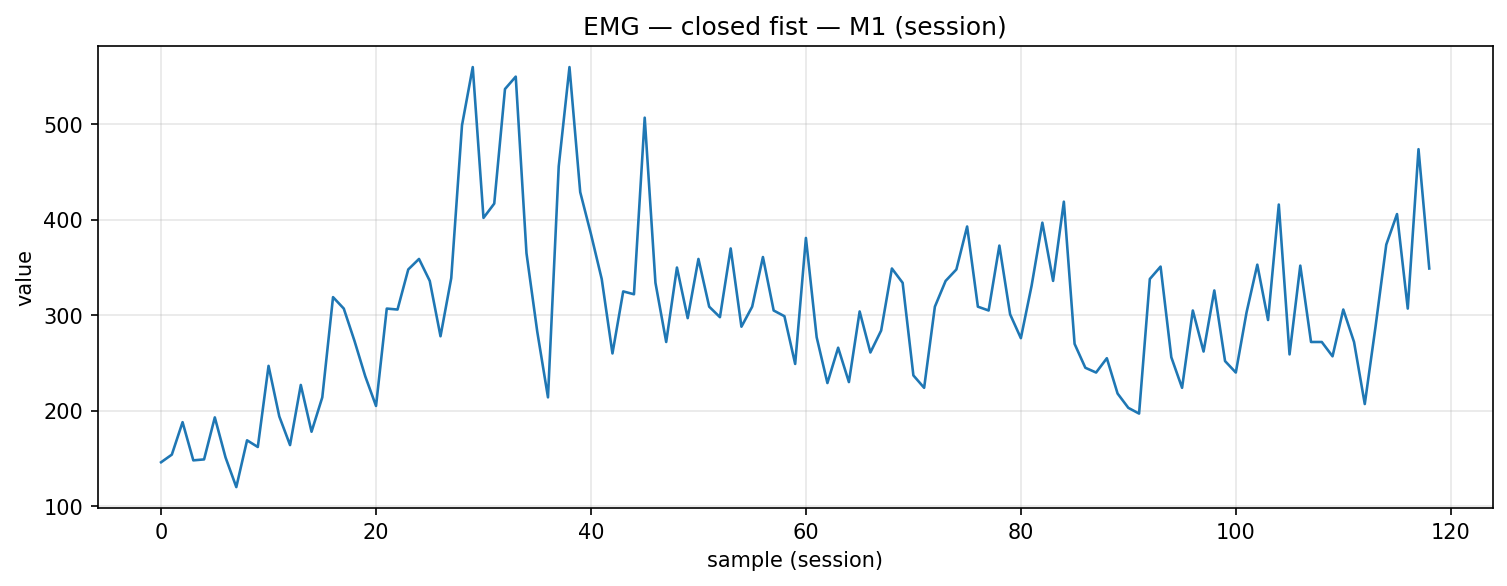

Data behind this chart, as committed beside it:
timestamp, device, address, char_uuid, label, col_index, value, payload_ascii, payload_hex
2025-12-04T15:00:49.464, MyoWareSensor1, 88:13:BF:14:F7:1E, f3a56edf-8f1e-4533-93bf-5601b2e91308, closed_fist, 1, 146.0, 146, 3134362e3030
2025-12-04T15:00:49.512, MyoWareSensor1, 88:13:BF:14:F7:1E, f3a56edf-8f1e-4533-93bf-5601b2e91308, closed_fist, 1, 154.0, 154, 3135342e3030
2025-12-04T15:00:49.556, MyoWareSensor1, 88:13:BF:14:F7:1E, f3a56edf-8f1e-4533-93bf-5601b2e91308, closed_fist, 1, 188.0, 188, 3138382e3030
2025-12-04T15:00:49.598, MyoWareSensor1, 88:13:BF:14:F7:1E, f3a56edf-8f1e-4533-93bf-5601b2e91308, closed_fist, 1, 148.0, 148, 3134382e3030
2025-12-04T15:00:49.640, MyoWareSensor1, 88:13:BF:14:F7:1E, f3a56edf-8f1e-4533-93bf-5601b2e91308, closed_fist, 1, 149.0, 149, 3134392e3030
2025-12-04T15:00:49.682, MyoWareSensor1, 88:13:BF:14:F7:1E, f3a56edf-8f1e-4533-93bf-5601b2e91308, closed_fist, 1, 193.0, 193, 3139332e3030
2025-12-04T15:00:49.731, MyoWareSensor1, 88:13:BF:14:F7:1E, f3a56edf-8f1e-4533-93bf-5601b2e91308, closed_fist, 1, 151.0, 151, 3135312e3030
2025-12-04T15:00:49.774, MyoWareSensor1, 88:13:BF:14:F7:1E, f3a56edf-8f1e-4533-93bf-5601b2e91308, closed_fist, 1, 120.0, 120, 3132302e3030
2025-12-04T15:00:49.821, MyoWareSensor1, 88:13:BF:14:F7:1E, f3a56edf-8f1e-4533-93bf-5601b2e91308, closed_fist, 1, 169.0, 169, 3136392e3030
2025-12-04T15:00:49.858, MyoWareSensor1, 88:13:BF:14:F7:1E, f3a56edf-8f1e-4533-93bf-5601b2e91308, closed_fist, 1, 162.0, 162, 3136322e3030
2025-12-04T15:00:49.907, MyoWareSensor1, 88:13:BF:14:F7:1E, f3a56edf-8f1e-4533-93bf-5601b2e91308, closed_fist, 1, 247.0, 247, 3234372e3030
2025-12-04T15:00:49.950, MyoWareSensor1, 88:13:BF:14:F7:1E, f3a56edf-8f1e-4533-93bf-5601b2e91308, closed_fist, 1, 194.0, 194, 3139342e3030
2025-12-04T15:00:49.992, MyoWareSensor1, 88:13:BF:14:F7:1E, f3a56edf-8f1e-4533-93bf-5601b2e91308, closed_fist, 1, 164.0, 164, 3136342e3030
2025-12-04T15:00:50.040, MyoWareSensor1, 88:13:BF:14:F7:1E, f3a56edf-8f1e-4533-93bf-5601b2e91308, closed_fist, 1, 227.0, 227, 3232372e3030
2025-12-04T15:00:50.084, MyoWareSensor1, 88:13:BF:14:F7:1E, f3a56edf-8f1e-4533-93bf-5601b2e91308, closed_fist, 1, 178.0, 178, 3137382e3030
2025-12-04T15:00:50.125, MyoWareSensor1, 88:13:BF:14:F7:1E, f3a56edf-8f1e-4533-93bf-5601b2e91308, closed_fist, 1, 214.0, 214, 3231342e3030
2025-12-04T15:00:50.167, MyoWareSensor1, 88:13:BF:14:F7:1E, f3a56edf-8f1e-4533-93bf-5601b2e91308, closed_fist, 1, 319.0, 319, 3331392e3030
2025-12-04T15:00:50.214, MyoWareSensor1, 88:13:BF:14:F7:1E, f3a56edf-8f1e-4533-93bf-5601b2e91308, closed_fist, 1, 307.0, 307, 3330372e3030
2025-12-04T15:00:50.253, MyoWareSensor1, 88:13:BF:14:F7:1E, f3a56edf-8f1e-4533-93bf-5601b2e91308, closed_fist, 1, 273.0, 273, 3237332e3030
2025-12-04T15:00:50.302, MyoWareSensor1, 88:13:BF:14:F7:1E, f3a56edf-8f1e-4533-93bf-5601b2e91308, closed_fist, 1, 236.0, 236, 3233362e3030
2025-12-04T15:00:50.386, MyoWareSensor1, 88:13:BF:14:F7:1E, f3a56edf-8f1e-4533-93bf-5601b2e91308, closed_fist, 1, 205.0, 205, 3230352e3030
2025-12-04T15:00:50.475, MyoWareSensor1, 88:13:BF:14:F7:1E, f3a56edf-8f1e-4533-93bf-5601b2e91308, closed_fist, 1, 307.0, 307, 3330372e3030
2025-12-04T15:00:50.512, MyoWareSensor1, 88:13:BF:14:F7:1E, f3a56edf-8f1e-4533-93bf-5601b2e91308, closed_fist, 1, 306.0, 306, 3330362e3030
2025-12-04T15:00:50.562, MyoWareSensor1, 88:13:BF:14:F7:1E, f3a56edf-8f1e-4533-93bf-5601b2e91308, closed_fist, 1, 348.0, 348, 3334382e3030
2025-12-04T15:00:50.612, MyoWareSensor1, 88:13:BF:14:F7:1E, f3a56edf-8f1e-4533-93bf-5601b2e91308, closed_fist, 1, 359.0, 359, 3335392e3030
2025-12-04T15:00:50.652, MyoWareSensor1, 88:13:BF:14:F7:1E, f3a56edf-8f1e-4533-93bf-5601b2e91308, closed_fist, 1, 336.0, 336, 3333362e3030
2025-12-04T15:00:50.694, MyoWareSensor1, 88:13:BF:14:F7:1E, f3a56edf-8f1e-4533-93bf-5601b2e91308, closed_fist, 1, 278.0, 278, 3237382e3030
2025-12-04T15:00:50.738, MyoWareSensor1, 88:13:BF:14:F7:1E, f3a56edf-8f1e-4533-93bf-5601b2e91308, closed_fist, 1, 339.0, 339, 3333392e3030
2025-12-04T15:00:50.779, MyoWareSensor1, 88:13:BF:14:F7:1E, f3a56edf-8f1e-4533-93bf-5601b2e91308, closed_fist, 1, 499.0, 499, 3439392e3030
2025-12-04T15:00:50.825, MyoWareSensor1, 88:13:BF:14:F7:1E, f3a56edf-8f1e-4533-93bf-5601b2e91308, closed_fist, 1, 560.0, 560, 3536302e3030
2025-12-04T15:00:50.867, MyoWareSensor1, 88:13:BF:14:F7:1E, f3a56edf-8f1e-4533-93bf-5601b2e91308, closed_fist, 1, 402.0, 402, 3430322e3030
2025-12-04T15:00:50.913, MyoWareSensor1, 88:13:BF:14:F7:1E, f3a56edf-8f1e-4533-93bf-5601b2e91308, closed_fist, 1, 417.0, 417, 3431372e3030
2025-12-04T15:00:50.957, MyoWareSensor1, 88:13:BF:14:F7:1E, f3a56edf-8f1e-4533-93bf-5601b2e91308, closed_fist, 1, 537.0, 537, 3533372e3030
2025-12-04T15:00:51.000, MyoWareSensor1, 88:13:BF:14:F7:1E, f3a56edf-8f1e-4533-93bf-5601b2e91308, closed_fist, 1, 550.0, 550, 3535302e3030
2025-12-04T15:00:51.042, MyoWareSensor1, 88:13:BF:14:F7:1E, f3a56edf-8f1e-4533-93bf-5601b2e91308, closed_fist, 1, 365.0, 365, 3336352e3030
2025-12-04T15:00:51.080, MyoWareSensor1, 88:13:BF:14:F7:1E, f3a56edf-8f1e-4533-93bf-5601b2e91308, closed_fist, 1, 283.0, 283, 3238332e3030
2025-12-04T15:00:51.175, MyoWareSensor1, 88:13:BF:14:F7:1E, f3a56edf-8f1e-4533-93bf-5601b2e91308, closed_fist, 1, 214.0, 214, 3231342e3030
2025-12-04T15:00:51.221, MyoWareSensor1, 88:13:BF:14:F7:1E, f3a56edf-8f1e-4533-93bf-5601b2e91308, closed_fist, 1, 456.0, 456, 3435362e3030
2025-12-04T15:00:51.262, MyoWareSensor1, 88:13:BF:14:F7:1E, f3a56edf-8f1e-4533-93bf-5601b2e91308, closed_fist, 1, 560.0, 560, 3536302e3030
2025-12-04T15:00:51.309, MyoWareSensor1, 88:13:BF:14:F7:1E, f3a56edf-8f1e-4533-93bf-5601b2e91308, closed_fist, 1, 429.0, 429, 3432392e3030
2025-12-04T15:00:51.354, MyoWareSensor1, 88:13:BF:14:F7:1E, f3a56edf-8f1e-4533-93bf-5601b2e91308, closed_fist, 1, 385.0, 385, 3338352e3030
2025-12-04T15:00:51.393, MyoWareSensor1, 88:13:BF:14:F7:1E, f3a56edf-8f1e-4533-93bf-5601b2e91308, closed_fist, 1, 338.0, 338, 3333382e3030
2025-12-04T15:00:51.443, MyoWareSensor1, 88:13:BF:14:F7:1E, f3a56edf-8f1e-4533-93bf-5601b2e91308, closed_fist, 1, 260.0, 260, 3236302e3030
2025-12-04T15:00:51.485, MyoWareSensor1, 88:13:BF:14:F7:1E, f3a56edf-8f1e-4533-93bf-5601b2e91308, closed_fist, 1, 325.0, 325, 3332352e3030
2025-12-04T15:00:51.525, MyoWareSensor1, 88:13:BF:14:F7:1E, f3a56edf-8f1e-4533-93bf-5601b2e91308, closed_fist, 1, 322.0, 322, 3332322e3030
2025-12-04T15:00:51.571, MyoWareSensor1, 88:13:BF:14:F7:1E, f3a56edf-8f1e-4533-93bf-5601b2e91308, closed_fist, 1, 507.0, 507, 3530372e3030
2025-12-04T15:00:51.618, MyoWareSensor1, 88:13:BF:14:F7:1E, f3a56edf-8f1e-4533-93bf-5601b2e91308, closed_fist, 1, 334.0, 334, 3333342e3030
2025-12-04T15:00:51.656, MyoWareSensor1, 88:13:BF:14:F7:1E, f3a56edf-8f1e-4533-93bf-5601b2e91308, closed_fist, 1, 272.0, 272, 3237322e3030
2025-12-04T15:00:51.714, MyoWareSensor1, 88:13:BF:14:F7:1E, f3a56edf-8f1e-4533-93bf-5601b2e91308, closed_fist, 1, 350.0, 350, 3335302e3030
2025-12-04T15:00:51.745, MyoWareSensor1, 88:13:BF:14:F7:1E, f3a56edf-8f1e-4533-93bf-5601b2e91308, closed_fist, 1, 297.0, 297, 3239372e3030
2025-12-04T15:00:51.790, MyoWareSensor1, 88:13:BF:14:F7:1E, f3a56edf-8f1e-4533-93bf-5601b2e91308, closed_fist, 1, 359.0, 359, 3335392e3030
2025-12-04T15:00:51.831, MyoWareSensor1, 88:13:BF:14:F7:1E, f3a56edf-8f1e-4533-93bf-5601b2e91308, closed_fist, 1, 309.0, 309, 3330392e3030
2025-12-04T15:00:51.880, MyoWareSensor1, 88:13:BF:14:F7:1E, f3a56edf-8f1e-4533-93bf-5601b2e91308, closed_fist, 1, 298.0, 298, 3239382e3030
2025-12-04T15:00:51.919, MyoWareSensor1, 88:13:BF:14:F7:1E, f3a56edf-8f1e-4533-93bf-5601b2e91308, closed_fist, 1, 370.0, 370, 3337302e3030
2025-12-04T15:00:51.962, MyoWareSensor1, 88:13:BF:14:F7:1E, f3a56edf-8f1e-4533-93bf-5601b2e91308, closed_fist, 1, 288.0, 288, 3238382e3030
2025-12-04T15:00:52.014, MyoWareSensor1, 88:13:BF:14:F7:1E, f3a56edf-8f1e-4533-93bf-5601b2e91308, closed_fist, 1, 309.0, 309, 3330392e3030
2025-12-04T15:00:52.055, MyoWareSensor1, 88:13:BF:14:F7:1E, f3a56edf-8f1e-4533-93bf-5601b2e91308, closed_fist, 1, 361.0, 361, 3336312e3030
2025-12-04T15:00:52.096, MyoWareSensor1, 88:13:BF:14:F7:1E, f3a56edf-8f1e-4533-93bf-5601b2e91308, closed_fist, 1, 305.0, 305, 3330352e3030
2025-12-04T15:00:52.137, MyoWareSensor1, 88:13:BF:14:F7:1E, f3a56edf-8f1e-4533-93bf-5601b2e91308, closed_fist, 1, 299.0, 299, 3239392e3030
2025-12-04T15:00:52.185, MyoWareSensor1, 88:13:BF:14:F7:1E, f3a56edf-8f1e-4533-93bf-5601b2e91308, closed_fist, 1, 249.0, 249, 3234392e3030
... 59 more rows
